Run: headless pygame with SDL's dummy video driver; simulated clock (each Clock.tick advances the game by its frame time, no real sleeping); random seed 0; keys injected as events and as key.get_pressed() state; no mouse input.
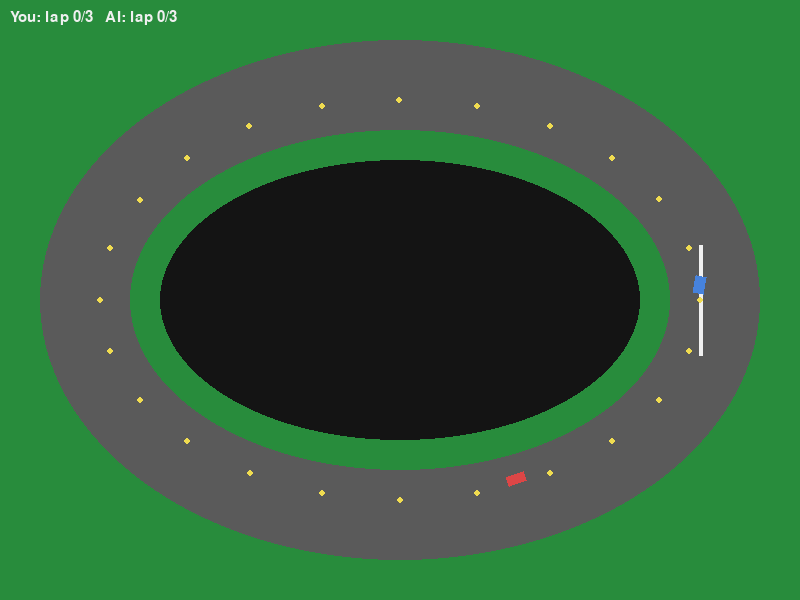
Frame 1 of 4 · flips 1–60 · no input
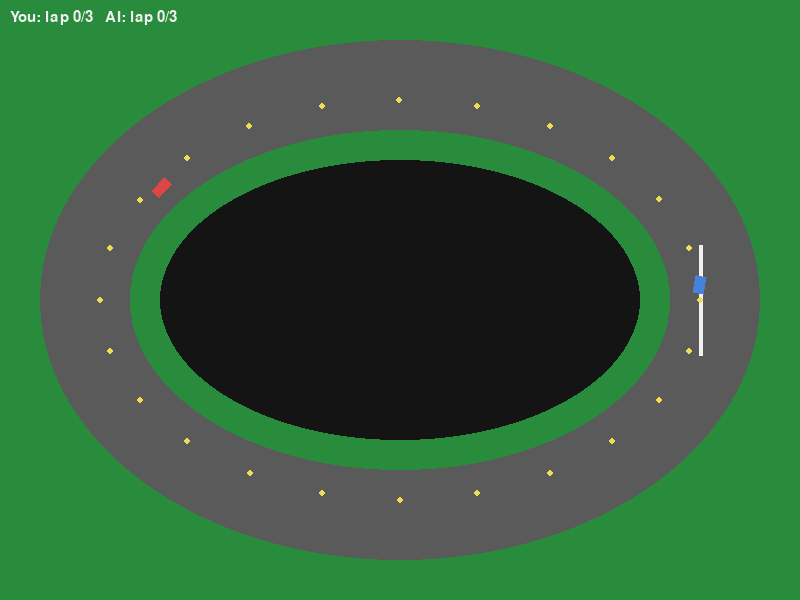
Frame 2 of 4 · flips 61–180 · tapped SPACE, RETURN · held RIGHT (→), D
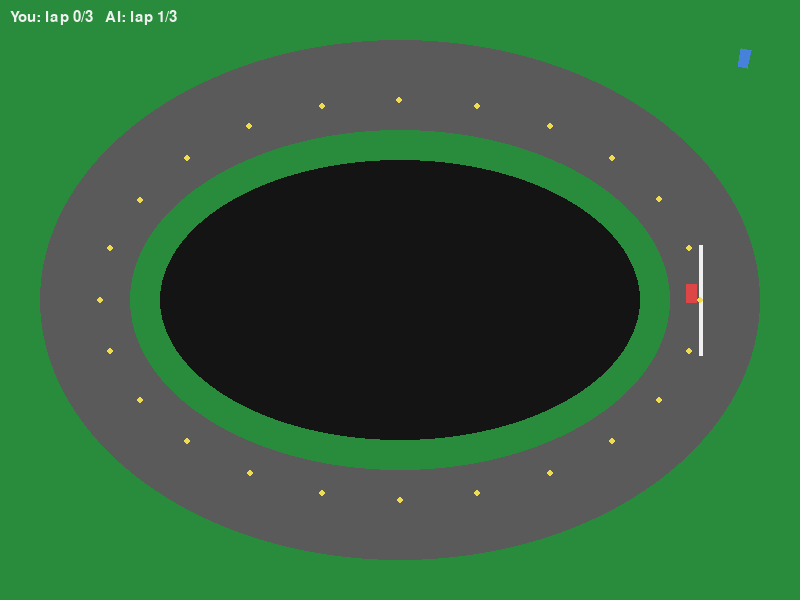
Frame 3 of 4 · flips 181–300 · held DOWN (↓), S
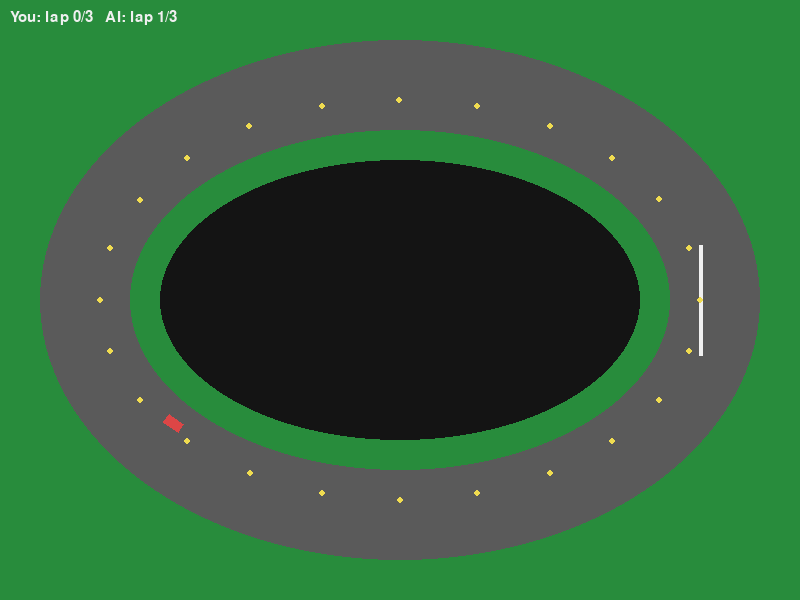
Frame 4 of 4 · flips 301–420 · held LEFT (←), A, UP (↑), W

The pygame program that drew these frames:

"""
Racing Game with AI Opponent
------------------------------
A simple top-down racing game. You control the blue car; a red AI car
races against you by steering toward a sequence of waypoints around the
oval track and adjusting speed for turns.

Controls:
  UP / DOWN    -> accelerate / brake
  LEFT / RIGHT -> steer
  R            -> restart race
"""

import pygame
import math

WIDTH, HEIGHT = 800, 600
FPS = 60

BLACK = (20, 20, 20)
GREY = (90, 90, 90)
WHITE = (240, 240, 240)
BLUE = (70, 130, 220)
RED = (220, 70, 70)
YELLOW = (240, 220, 80)

# Oval track defined as a ring of waypoints (cx, cy, radius-ish ellipse)
CENTER = (WIDTH // 2, HEIGHT // 2)
TRACK_A, TRACK_B = 300, 200  # ellipse radii
NUM_WAYPOINTS = 24
WAYPOINTS = [
    (
        CENTER[0] + TRACK_A * math.cos(2 * math.pi * i / NUM_WAYPOINTS),
        CENTER[1] + TRACK_B * math.sin(2 * math.pi * i / NUM_WAYPOINTS),
    )
    for i in range(NUM_WAYPOINTS)
]


class Car:
    def __init__(self, x, y, angle, color):
        self.x = x
        self.y = y
        self.angle = angle  # degrees
        self.speed = 0
        self.color = color
        self.max_speed = 5.5
        self.laps = 0
        self.next_wp = 0

    def rect_points(self):
        w, h = 18, 10
        rad = math.radians(self.angle)
        cos_a, sin_a = math.cos(rad), math.sin(rad)
        corners = [(-w / 2, -h / 2), (w / 2, -h / 2), (w / 2, h / 2), (-w / 2, h / 2)]
        return [(self.x + cx * cos_a - cy * sin_a, self.y + cx * sin_a + cy * cos_a) for cx, cy in corners]

    def move(self):
        rad = math.radians(self.angle)
        self.x += self.speed * math.cos(rad)
        self.y += self.speed * math.sin(rad)

    def draw(self, win):
        pygame.draw.polygon(win, self.color, self.rect_points())

    def check_waypoint(self):
        wx, wy = WAYPOINTS[self.next_wp]
        if math.hypot(self.x - wx, self.y - wy) < 40:
            self.next_wp = (self.next_wp + 1) % NUM_WAYPOINTS
            if self.next_wp == 0:
                self.laps += 1


def player_control(car, keys):
    if keys[pygame.K_UP]:
        car.speed = min(car.max_speed, car.speed + 0.15)
    elif keys[pygame.K_DOWN]:
        car.speed = max(-2, car.speed - 0.2)
    else:
        car.speed *= 0.98  # friction

    turn_rate = 3.2 if abs(car.speed) > 0.5 else 0
    if keys[pygame.K_LEFT]:
        car.angle -= turn_rate
    if keys[pygame.K_RIGHT]:
        car.angle += turn_rate


def ai_control(car):
    target_x, target_y = WAYPOINTS[car.next_wp]
    target_angle = math.degrees(math.atan2(target_y - car.y, target_x - car.x))

    diff = (target_angle - car.angle + 180) % 360 - 180
    turn_rate = 3.0
    if diff > turn_rate:
        car.angle += turn_rate
    elif diff < -turn_rate:
        car.angle -= turn_rate
    else:
        car.angle = target_angle

    # slow down for sharp turns, speed up on straights
    target_speed = car.max_speed * (1 - min(abs(diff) / 90, 0.6))
    car.speed += (target_speed - car.speed) * 0.08


def draw_track(win):
    pygame.draw.ellipse(win, GREY, (CENTER[0] - TRACK_A - 60, CENTER[1] - TRACK_B - 60,
                                     2 * (TRACK_A + 60), 2 * (TRACK_B + 60)), 90)
    pygame.draw.ellipse(win, BLACK, (CENTER[0] - TRACK_A + 60, CENTER[1] - TRACK_B + 60,
                                      2 * (TRACK_A - 60), 2 * (TRACK_B - 60)))
    # start/finish line
    sx, sy = WAYPOINTS[0]
    pygame.draw.line(win, WHITE, (sx, sy - 55), (sx, sy + 55), 4)


def main():
    pygame.init()
    win = pygame.display.set_mode((WIDTH, HEIGHT))
    pygame.display.set_caption("Racing Game with AI Opponent")
    clock = pygame.time.Clock()
    font = pygame.font.SysFont("Segoe UI", 22)

    def reset():
        wx0, wy0 = WAYPOINTS[0]
        wx1, wy1 = WAYPOINTS[1]
        start_angle = math.degrees(math.atan2(wy1 - wy0, wx1 - wx0))
        player = Car(wx0, wy0 - 15, start_angle, BLUE)
        ai = Car(wx0, wy0 + 15, start_angle, RED)
        return player, ai

    player, ai = reset()
    running = True
    laps_to_win = 3
    winner = None

    while running:
        clock.tick(FPS)
        for event in pygame.event.get():
            if event.type == pygame.QUIT:
                running = False
            if event.type == pygame.KEYDOWN and event.key == pygame.K_r:
                player, ai = reset()
                winner = None

        if winner is None:
            keys = pygame.key.get_pressed()
            player_control(player, keys)
            ai_control(ai)

            player.move()
            ai.move()
            player.check_waypoint()
            ai.check_waypoint()

            if player.laps >= laps_to_win:
                winner = "You win!"
            elif ai.laps >= laps_to_win:
                winner = "AI wins!"

        win.fill((40, 140, 60))
        draw_track(win)
        for wx, wy in WAYPOINTS:
            pygame.draw.circle(win, YELLOW, (int(wx), int(wy)), 3)

        player.draw(win)
        ai.draw(win)

        hud = font.render(f"You: lap {player.laps}/{laps_to_win}   AI: lap {ai.laps}/{laps_to_win}", True, WHITE)
        win.blit(hud, (10, 10))

        if winner:
            msg = font.render(f"{winner}  (press R to restart)", True, WHITE)
            win.blit(msg, (WIDTH // 2 - 140, HEIGHT // 2))

        pygame.display.update()

    pygame.quit()


if __name__ == "__main__":
    main()
